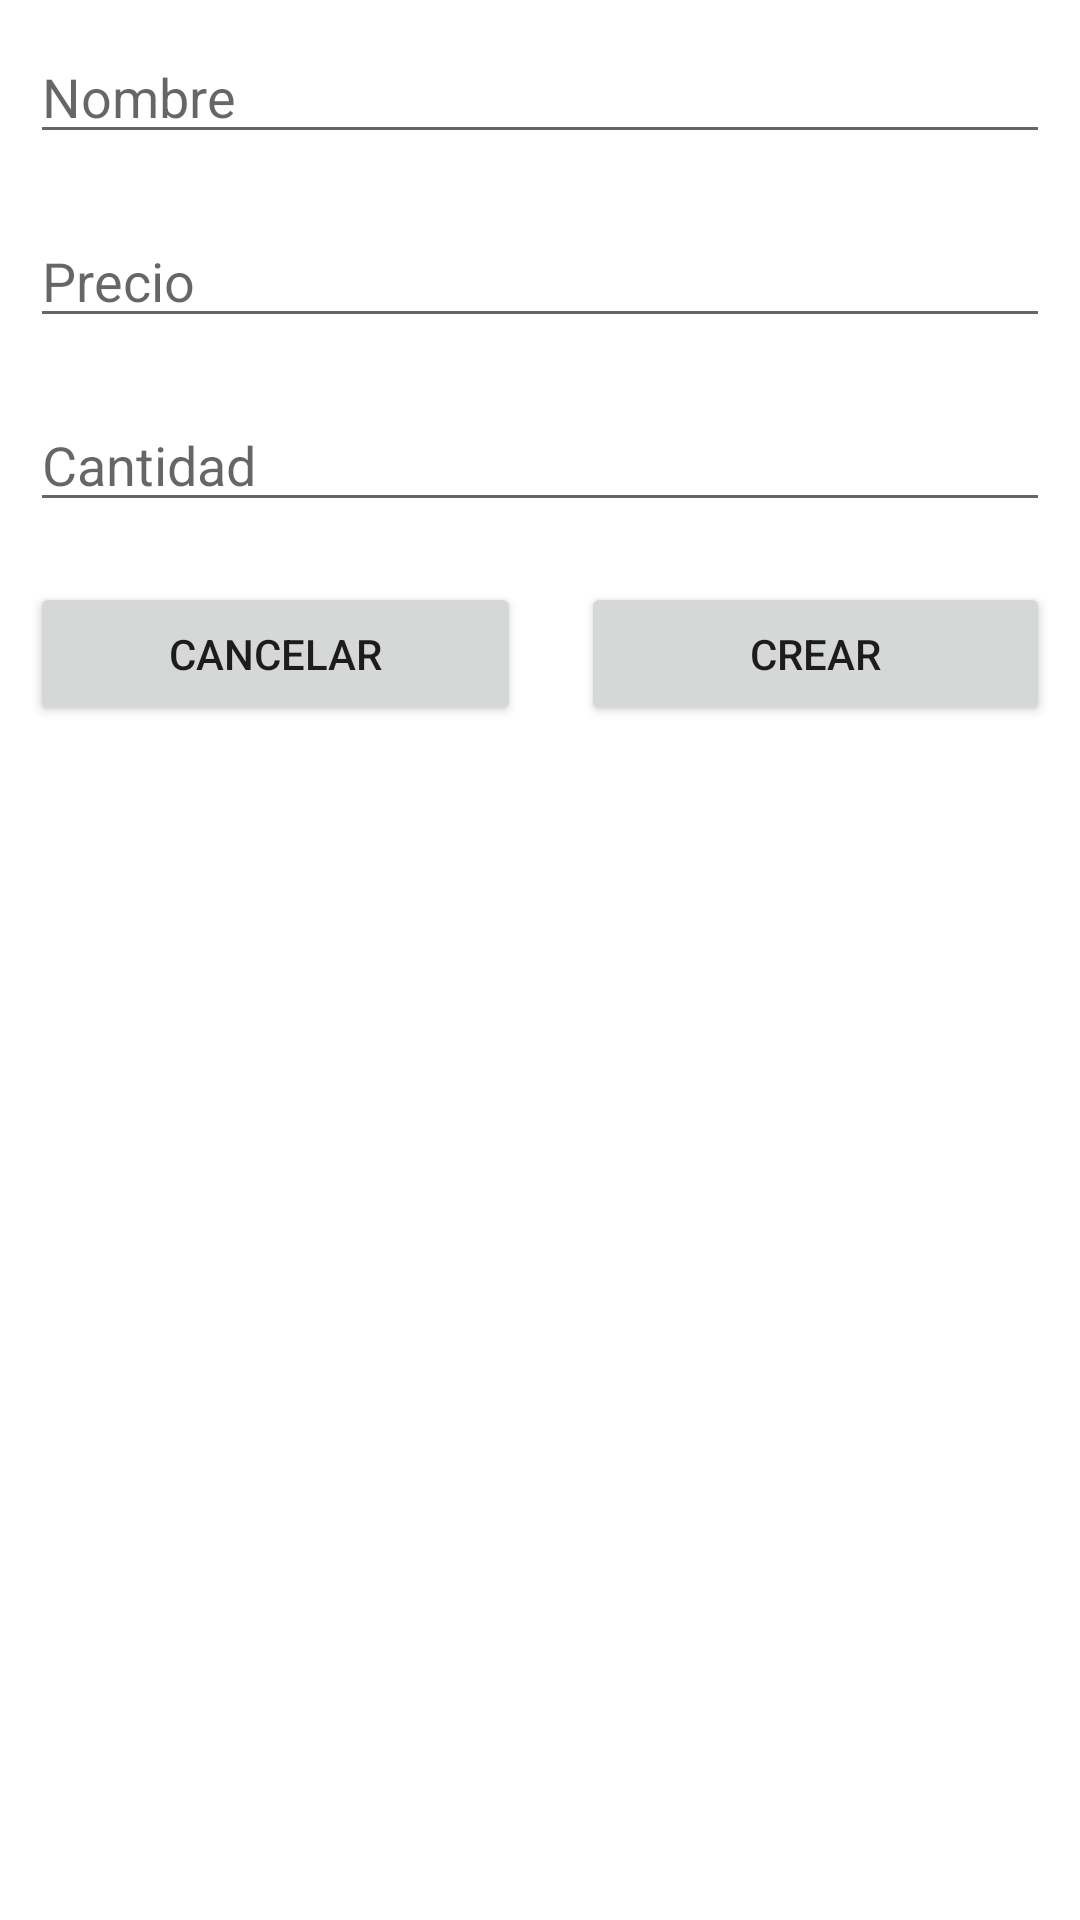

Here is an Android app screen rendered from its layout file. Give the layout XML and the strings, colors and styles it references.
<!-- AndroidManifest.xml: application theme Theme.Ejer02PracticaExamen -->
<!-- res/layout/activity_crear_producto.xml -->
<?xml version="1.0" encoding="utf-8"?>
<LinearLayout xmlns:android="http://schemas.android.com/apk/res/android"
    xmlns:app="http://schemas.android.com/apk/res-auto"
    xmlns:tools="http://schemas.android.com/tools"
    android:layout_width="match_parent"
    android:layout_height="match_parent"
    android:orientation="vertical"
    tools:context=".CrearProductoActivity">

    <EditText
        android:id="@+id/txtNombreCrearProducto"
        android:layout_width="match_parent"
        android:layout_height="wrap_content"
        android:layout_margin="10dp"
        android:ems="10"
        android:hint="Nombre"
        android:inputType="textPersonName" />

    <EditText
        android:id="@+id/txtPrecioCrearProducto"
        android:layout_width="match_parent"
        android:layout_height="wrap_content"
        android:layout_margin="10dp"
        android:ems="10"
        android:hint="Precio"
        android:inputType="number" />

    <EditText
        android:id="@+id/txtCantidadCrearProducto"
        android:layout_width="match_parent"
        android:layout_height="wrap_content"
        android:layout_margin="10dp"
        android:ems="10"
        android:hint="Cantidad"
        android:inputType="number" />

    <LinearLayout
        android:layout_width="match_parent"
        android:layout_height="match_parent"
        android:orientation="horizontal">

        <Button
            android:id="@+id/btnCancelarCrearProducto"
            android:layout_width="wrap_content"
            android:layout_height="wrap_content"
            android:layout_margin="10dp"
            android:layout_weight="1"
            android:text="CANCELAR" />

        <Button
            android:id="@+id/btnCrearCrearProducto"
            android:layout_width="wrap_content"
            android:layout_height="wrap_content"
            android:layout_margin="10dp"
            android:layout_weight="1"
            android:text="CREAR" />
    </LinearLayout>

</LinearLayout>
<!-- resources referenced by this layout -->
<resources>
  <style name="Theme.Ejer02PracticaExamen" parent="Theme.MaterialComponents.DayNight.DarkActionBar">
          
          <item name="colorPrimary">@color/purple_500</item>
          <item name="colorPrimaryVariant">@color/purple_700</item>
          <item name="colorOnPrimary">@color/white</item>
          
          <item name="colorSecondary">@color/teal_200</item>
          <item name="colorSecondaryVariant">@color/teal_700</item>
          <item name="colorOnSecondary">@color/black</item>
          
          <item name="android:statusBarColor">?attr/colorPrimaryVariant</item>
          
      </style>
  <!-- not gathered from this repository: default colours our renderer supplied (Android Studio template values) -->
  <color name="purple_500">#FF6200EE</color>
  <color name="purple_700">#FF3700B3</color>
  <color name="teal_200">#FF03DAC5</color>
  <color name="teal_700">#FF018786</color>
  <color name="black">#FF000000</color>
  <color name="white">#FFFFFFFF</color>
</resources>
